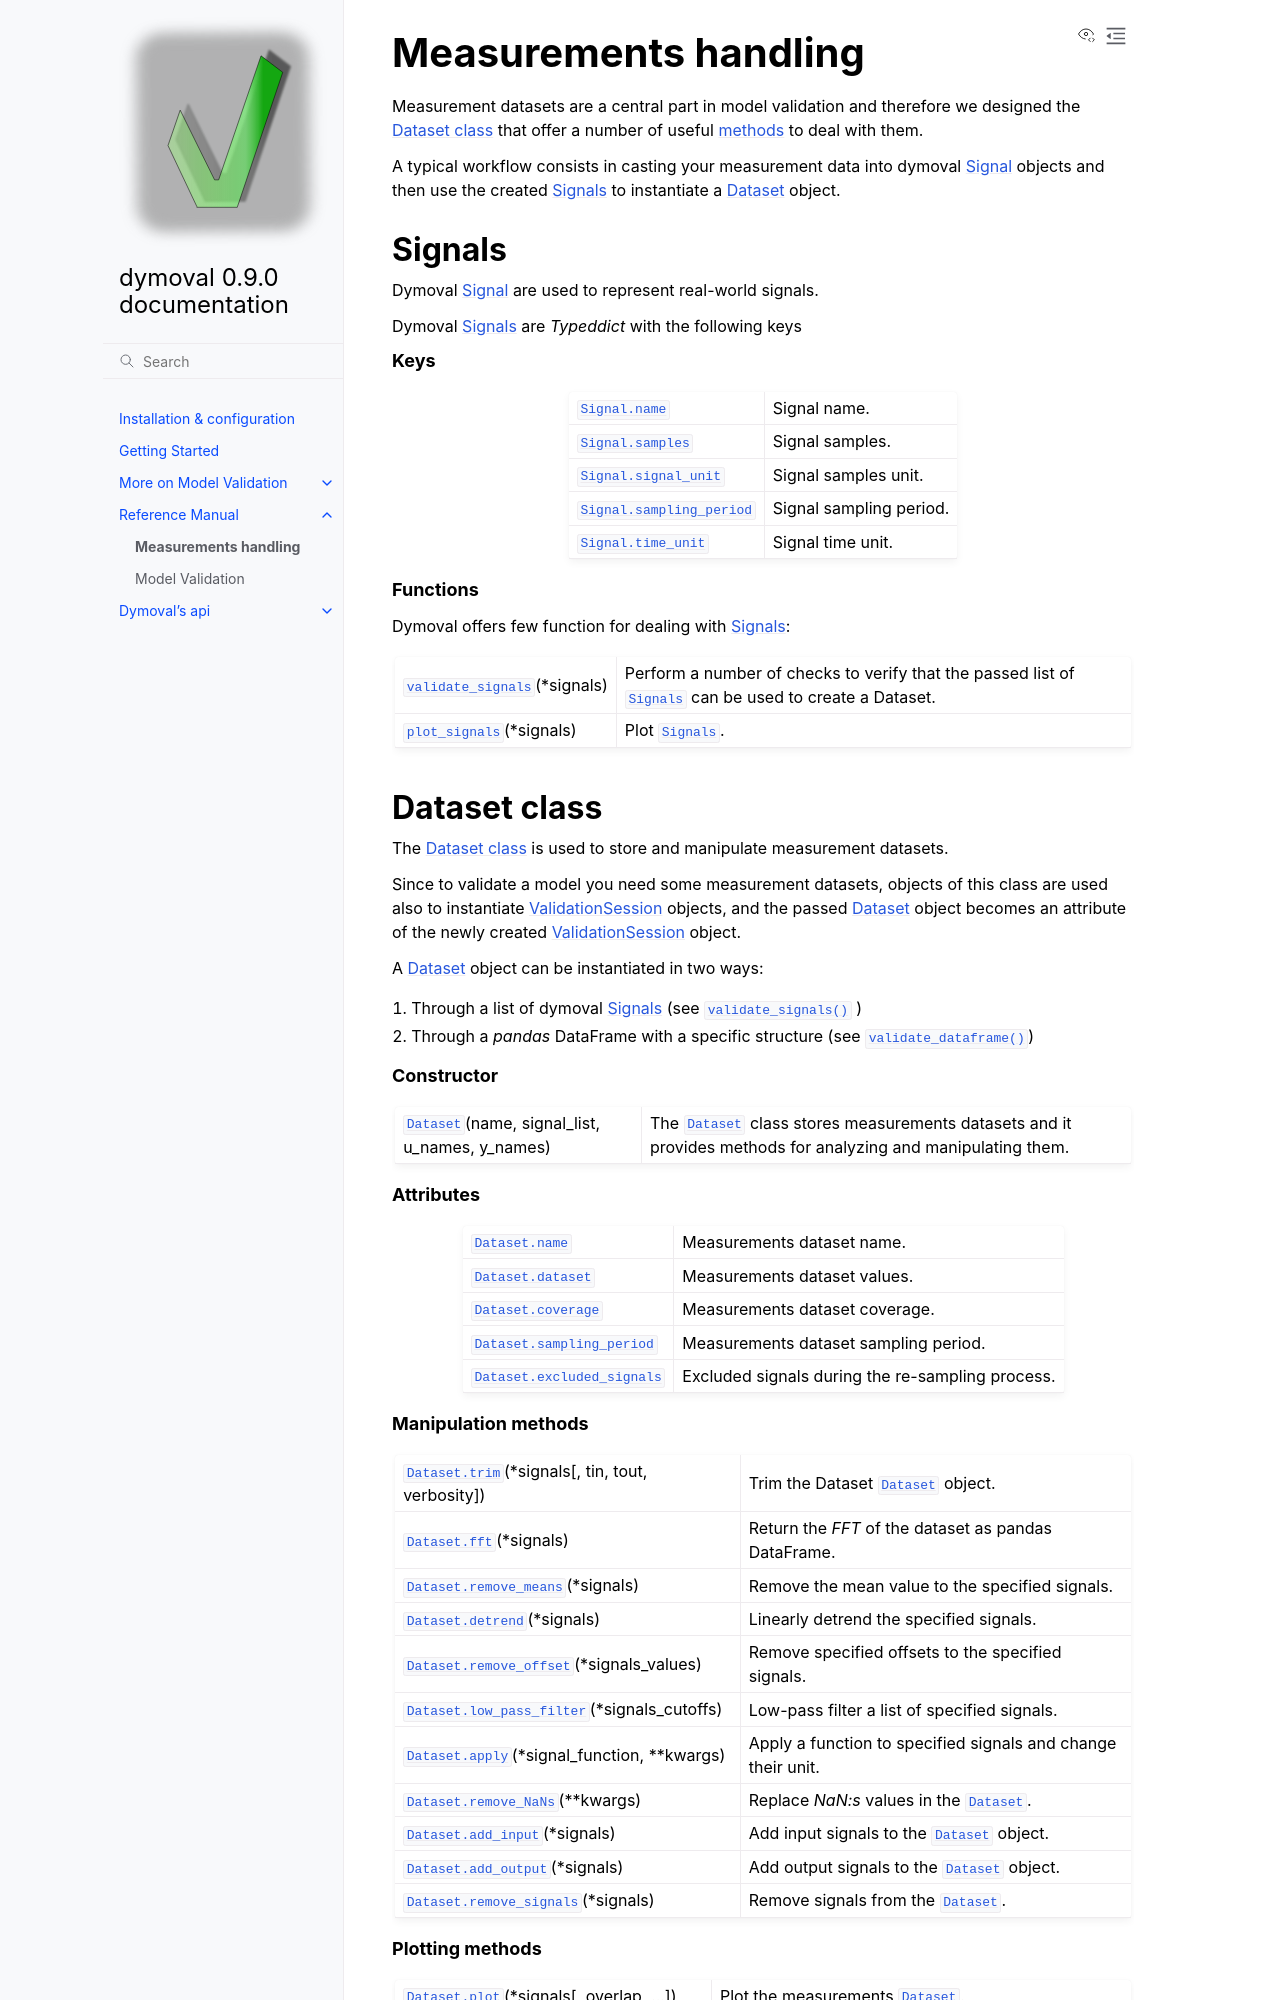

repository: ubaldot/dymoval · page: reference_index/dataset.html · generator: sphinx

*********************
Measurements handling
*********************

.. currentmodule:: dymoval.dataset

Measurement datasets are a central part in model validation and therefore we
designed the :ref:`Dataset` that offer a number of useful :ref:`methods
<datasetMethods>` to deal with them.

A typical workflow consists in casting your measurement data into dymoval
:ref:`Signal <signal>` objects and then use the created :ref:`Signals
<signal>` to instantiate a :ref:`Dataset <Dataset>` object.

.. _signal:

Signals
=======
Dymoval :ref:`Signal <signal>` are used to represent real-world signals.

.. currentmodule:: dymoval.dataset

Dymoval :ref:`Signals <signal>` are *Typeddict* with the following keys

.. rubric:: Keys
.. autosummary::

   Signal.name
   Signal.samples
   Signal.signal_unit
   Signal.sampling_period
   Signal.time_unit


.. rubric:: Functions

Dymoval offers few function for dealing with :ref:`Signals <signal>`:

.. autosummary::

   validate_signals
   plot_signals


.. _Dataset:
